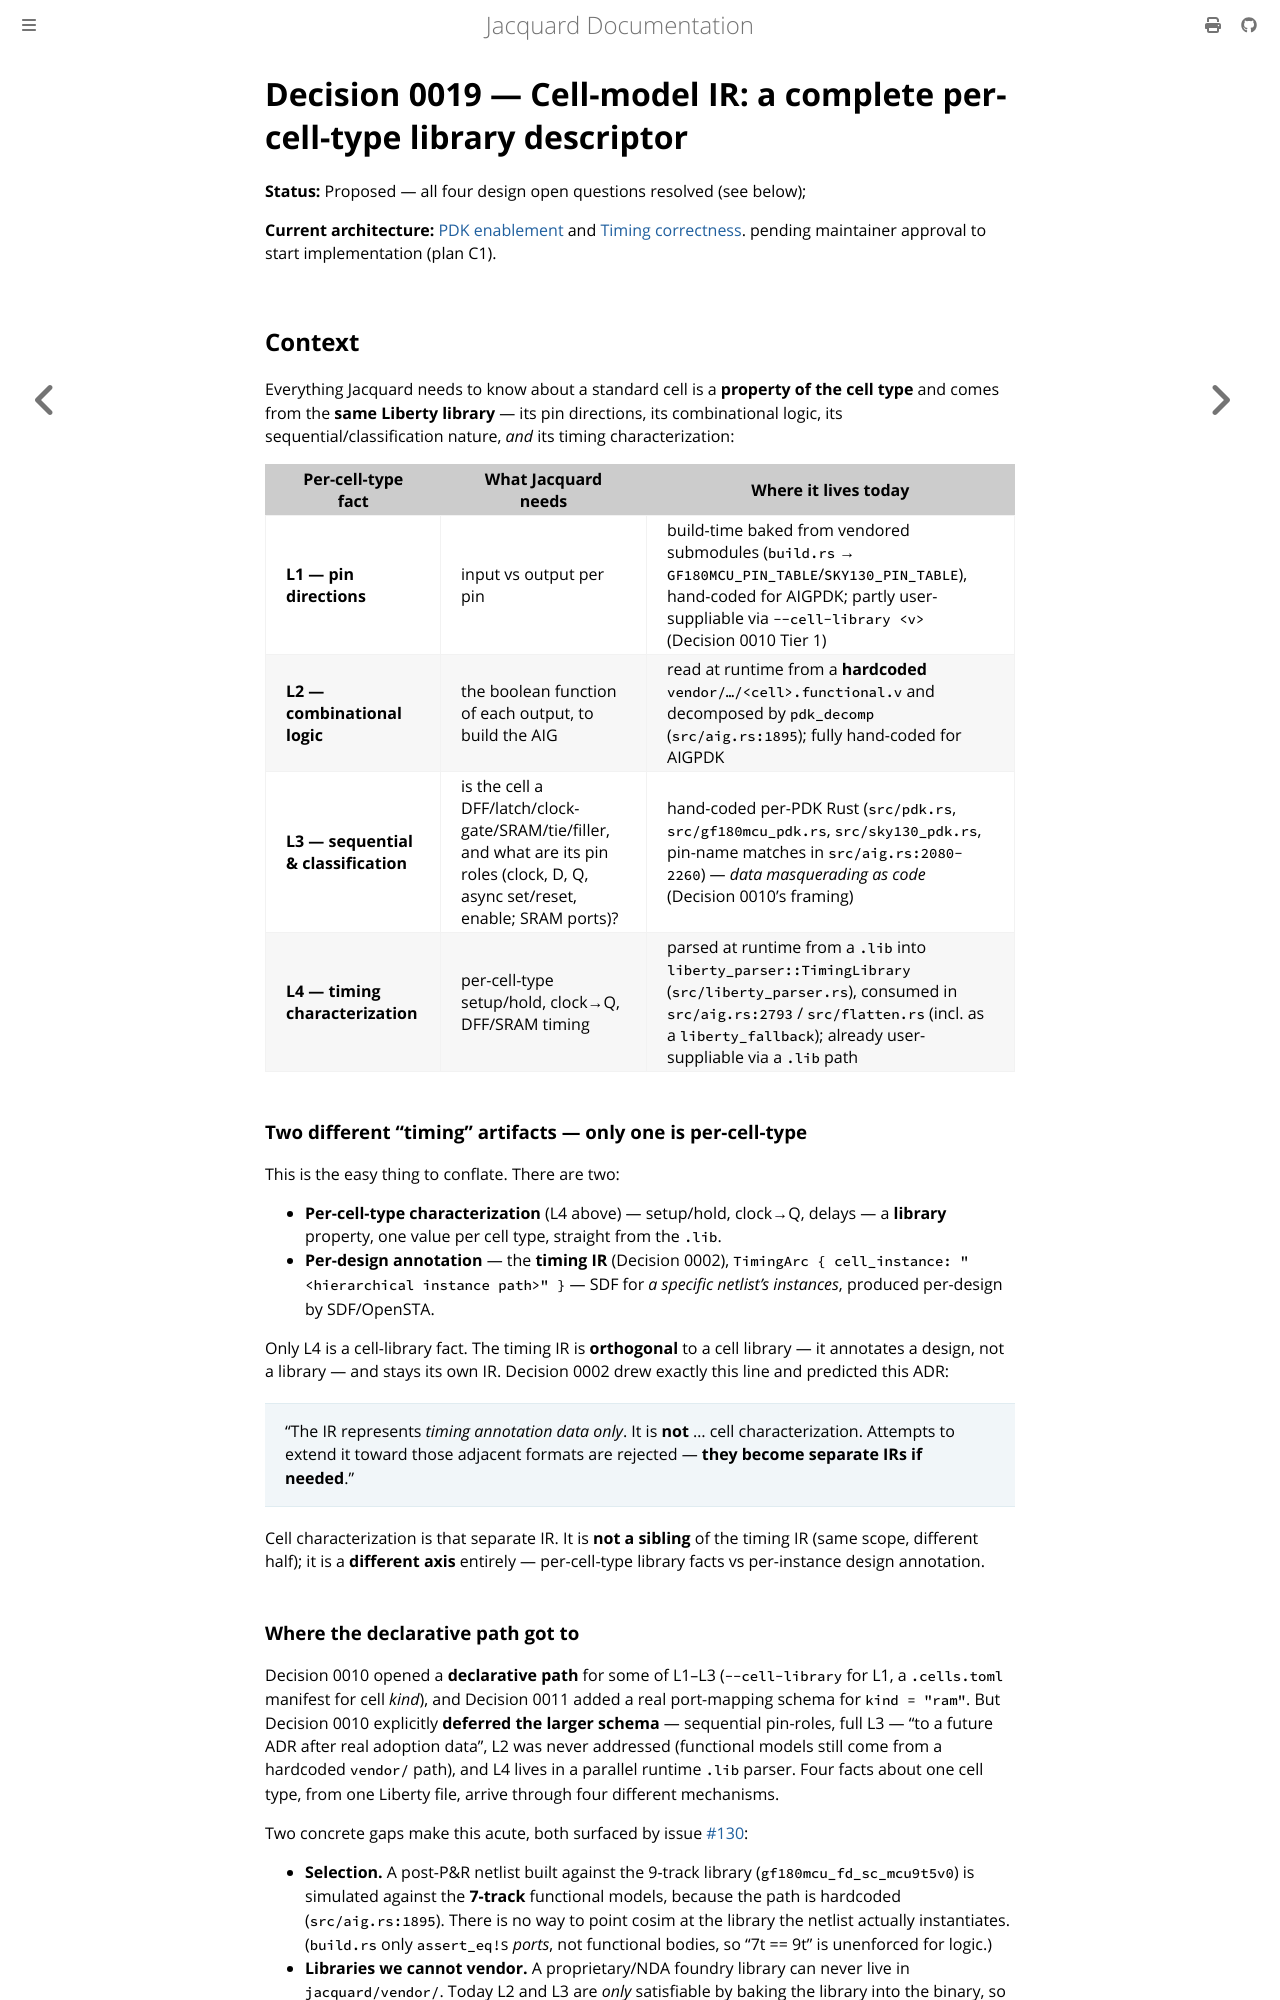

repository: gpu-eda/Jacquard · page: architecture/decisions/0019-cell-model-ir.html · generator: mdbook

# Decision 0019 — Cell-model IR: a complete per-cell-type library descriptor

**Status:** Proposed — all four design open questions resolved (see below);

**Current architecture:** [PDK enablement](../pdk-enablement.md) and [Timing correctness](../timing-correctness.md).
pending maintainer approval to start implementation (plan C1).

## Context

Everything Jacquard needs to know about a standard cell is a **property
of the cell type** and comes from the **same Liberty library** — its pin
directions, its combinational logic, its sequential/classification
nature, *and* its timing characterization:

| Per-cell-type fact | What Jacquard needs | Where it lives today |
|---|---|---|
| **L1 — pin directions** | input vs output per pin | build-time baked from vendored submodules (`build.rs` → `GF180MCU_PIN_TABLE`/`SKY130_PIN_TABLE`), hand-coded for AIGPDK; partly user-suppliable via `--cell-library <v>` (Decision 0010 Tier 1) |
| **L2 — combinational logic** | the boolean function of each output, to build the AIG | read at runtime from a **hardcoded** `vendor/…/<cell>.functional.v` and decomposed by `pdk_decomp` (`src/aig.rs:1895`); fully hand-coded for AIGPDK |
| **L3 — sequential & classification** | is the cell a DFF/latch/clock-gate/SRAM/tie/filler, and what are its pin roles (clock, D, Q, async set/reset, enable; SRAM ports)? | hand-coded per-PDK Rust (`src/pdk.rs`, `src/gf180mcu_pdk.rs`, `src/sky130_pdk.rs`, pin-name matches in `src/aig.rs:2080-2260`) — *data masquerading as code* (Decision 0010's framing) |
| **L4 — timing characterization** | per-cell-type setup/hold, clock→Q, DFF/SRAM timing | parsed at runtime from a `.lib` into `liberty_parser::TimingLibrary` (`src/liberty_parser.rs`), consumed in `src/aig.rs:2793` / `src/flatten.rs` (incl. as a `liberty_fallback`); already user-suppliable via a `.lib` path |

### Two different "timing" artifacts — only one is per-cell-type

This is the easy thing to conflate. There are two:

- **Per-cell-type characterization** (L4 above) — setup/hold, clock→Q,
  delays — a **library** property, one value per cell type, straight from
  the `.lib`.
- **Per-design annotation** — the **timing IR** (Decision 0002),
  `TimingArc { cell_instance: "<hierarchical instance path>" }` — SDF for
  *a specific netlist's instances*, produced per-design by SDF/OpenSTA.

Only L4 is a cell-library fact. The timing IR is **orthogonal** to a cell
library — it annotates a design, not a library — and stays its own IR.
Decision 0002 drew exactly this line and predicted this ADR:

> "The IR represents *timing annotation data only*. It is **not** … cell
> characterization. Attempts to extend it toward those adjacent formats
> are rejected — **they become separate IRs if needed**."

Cell characterization is that separate IR. It is **not a sibling** of the
timing IR (same scope, different half); it is a **different axis**
entirely — per-cell-type library facts vs per-instance design annotation.

### Where the declarative path got to

Decision 0010 opened a **declarative path** for some of L1–L3 (`--cell-library`
for L1, a `.cells.toml` manifest for cell *kind*), and Decision 0011 added a
real port-mapping schema for `kind = "ram"`. But Decision 0010 explicitly
**deferred the larger schema** — sequential pin-roles, full L3 — "to a
future ADR after real adoption data", L2 was never addressed (functional
models still come from a hardcoded `vendor/` path), and L4 lives in a
parallel runtime `.lib` parser. Four facts about one cell type, from one
Liberty file, arrive through four different mechanisms.

Two concrete gaps make this acute, both surfaced by
issue [#130](https://github.com/gpu-eda/Jacquard/issues/130):

- **Selection.** A post-P&R netlist built against the 9-track library
  (`gf180mcu_fd_sc_mcu9t5v0`) is simulated against the **7-track**
  functional models, because the path is hardcoded
  (`src/aig.rs:1895`). There is no way to point cosim at the library the
  netlist actually instantiates. (`build.rs` only `assert_eq!`s *ports*,
  not functional bodies, so "7t == 9t" is unenforced for logic.)
- **Libraries we cannot vendor.** A proprietary/NDA foundry library can
  never live in `jacquard/vendor/`. Today L2 and L3 are *only* satisfiable
  by baking the library into the binary, so such libraries simply cannot
  be simulated — there is no all-runtime path.

The project already proved the *shape* of the fix on the timing side: the
timing IR (Decision 0002) is a portable, versioned, generated, diff-able
structured form produced from Liberty by a focused converter crate, with
the vendored sources demoted to a generation-time input. This ADR applies
the same shape to the cell library — but to **all** of its per-cell-type
facts at once, in **one** descriptor, because they share one source.

## Decision

Introduce a **cell-model IR**: a portable, versioned, **generated**,
JSON-first structured descriptor that carries **everything per-cell-type
about a library** — L1 directions, L2 combinational logic, L3
sequential/classification, **and L4 timing characterization** — in one
file per library. Jacquard core consumes the cell-model IR (and the
hand-override manifest from Decision 0010/0011) as its **only** source of cell
semantics: no per-PDK Rust classifiers, no `build.rs` pin-table
generation, no runtime `functional.v` parsing, and no runtime `.lib`
parsing.

The ADR-0002 timing IR is **unchanged and orthogonal** — it annotates a
specific design's instances; nothing in it is per-library.

The sub-decisions:
